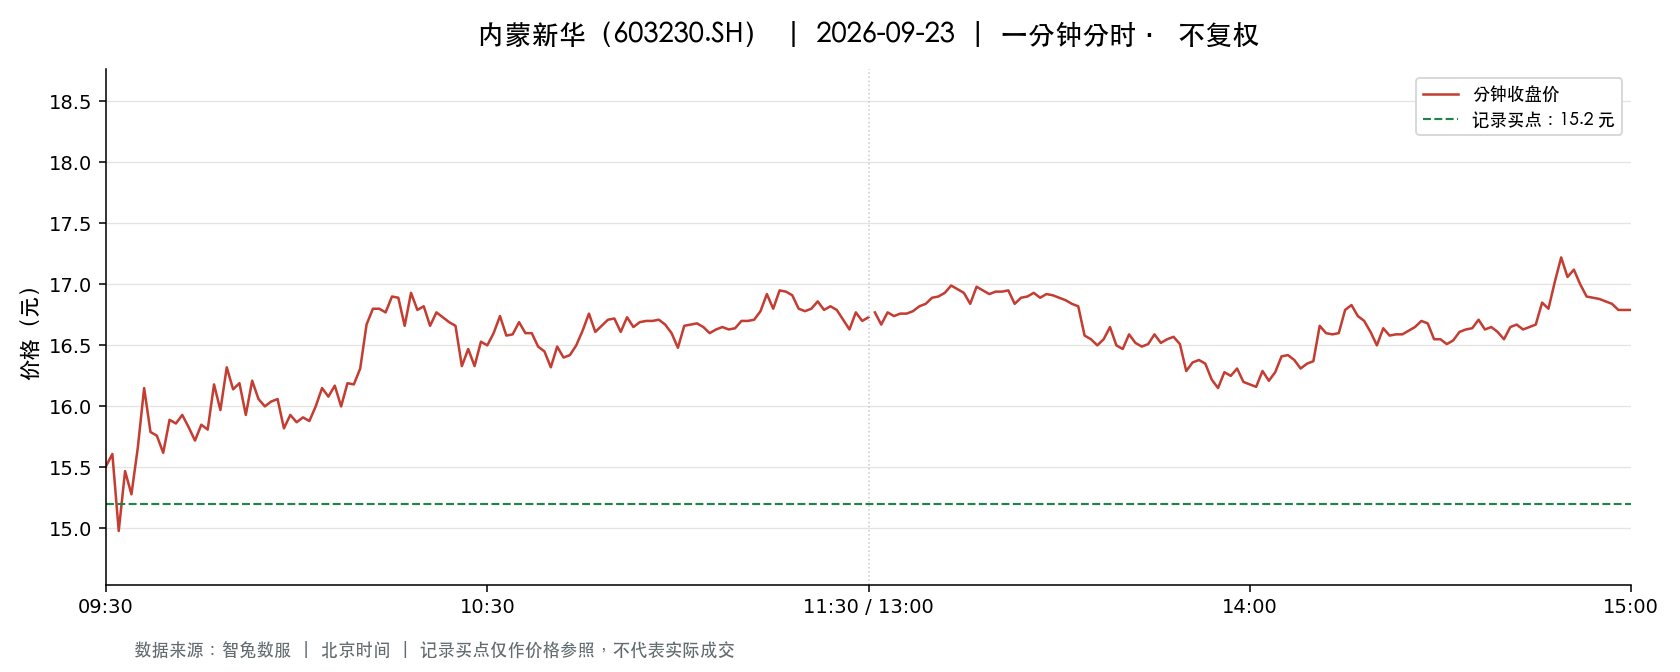

The file beside this chart, header and first rows:
t, o, h, l, c, v, a, pc, sf
2026-09-23 09:30:00, 15.51, 15.51, 15.51, 15.51, 51165, 79356931, 16.31, 0.0
2026-09-23 09:31:00, 15.89, 16.37, 15.5, 15.61, 68612, 109545613, 15.51, 0.0
2026-09-23 09:32:00, 15.6, 15.6, 14.83, 14.98, 49493, 75417082, 15.61, 0.0
2026-09-23 09:33:00, 14.95, 15.56, 14.95, 15.47, 20780, 31859198, 14.98, 0.0
2026-09-23 09:34:00, 15.5, 15.54, 15.28, 15.28, 11371, 17607017, 15.47, 0.0
2026-09-23 09:35:00, 15.21, 15.66, 15.11, 15.66, 9757, 14995088, 15.28, 0.0
2026-09-23 09:36:00, 15.68, 16.15, 15.68, 16.15, 11642, 18603943, 15.66, 0.0
2026-09-23 09:37:00, 16.13, 16.13, 15.6, 15.79, 18304, 28989514, 16.15, 0.0
2026-09-23 09:38:00, 15.83, 15.99, 15.63, 15.76, 11742, 18601249, 15.79, 0.0
2026-09-23 09:39:00, 15.75, 15.75, 15.51, 15.62, 5287, 8248202, 15.76, 0.0
2026-09-23 09:40:00, 15.63, 16.0, 15.63, 15.89, 6894, 10964683, 15.62, 0.0
2026-09-23 09:41:00, 15.89, 15.89, 15.69, 15.86, 4664, 7363828, 15.89, 0.0
2026-09-23 09:42:00, 15.87, 15.93, 15.77, 15.93, 6303, 9981135, 15.86, 0.0
2026-09-23 09:43:00, 15.93, 15.97, 15.77, 15.83, 6091, 9661043, 15.93, 0.0
2026-09-23 09:44:00, 15.8, 15.8, 15.68, 15.72, 4017, 6316916, 15.83, 0.0
2026-09-23 09:45:00, 15.72, 15.85, 15.68, 15.85, 5699, 8968657, 15.72, 0.0
2026-09-23 09:46:00, 15.86, 15.9, 15.78, 15.81, 3487, 5521897, 15.85, 0.0
2026-09-23 09:47:00, 15.81, 16.18, 15.81, 16.18, 5599, 8964734, 15.81, 0.0
2026-09-23 09:48:00, 16.19, 16.3, 15.97, 15.97, 10510, 17052744, 16.18, 0.0
2026-09-23 09:49:00, 15.88, 16.32, 15.86, 16.32, 3987, 6447965, 15.97, 0.0
2026-09-23 09:50:00, 16.33, 16.34, 16.09, 16.14, 9928, 16134517, 16.32, 0.0
2026-09-23 09:51:00, 16.14, 16.25, 16.13, 16.19, 4855, 7865755, 16.14, 0.0
2026-09-23 09:52:00, 16.19, 16.21, 15.93, 15.93, 4388, 7062253, 16.19, 0.0
2026-09-23 09:53:00, 15.93, 16.23, 15.9, 16.21, 3991, 6434819, 15.93, 0.0
2026-09-23 09:54:00, 16.18, 16.18, 16.0, 16.06, 4570, 7341471, 16.21, 0.0
2026-09-23 09:55:00, 16.06, 16.09, 16.0, 16.0, 2217, 3554520, 16.06, 0.0
2026-09-23 09:56:00, 15.99, 16.04, 15.97, 16.04, 1894, 3030963, 16.0, 0.0
2026-09-23 09:57:00, 16.08, 16.19, 16.06, 16.06, 2299, 3712414, 16.04, 0.0
2026-09-23 09:58:00, 16.05, 16.05, 15.82, 15.82, 3959, 6307633, 16.06, 0.0
2026-09-23 09:59:00, 15.82, 16.0, 15.82, 15.93, 2637, 4185712, 15.82, 0.0
2026-09-23 10:00:00, 15.89, 15.94, 15.84, 15.87, 2953, 4693705, 15.93, 0.0
2026-09-23 10:01:00, 15.85, 15.94, 15.85, 15.91, 2262, 3593919, 15.87, 0.0
2026-09-23 10:02:00, 15.93, 15.93, 15.88, 15.88, 2833, 4506494, 15.91, 0.0
2026-09-23 10:03:00, 15.88, 16.06, 15.85, 16.0, 2202, 3515243, 15.88, 0.0
2026-09-23 10:04:00, 15.95, 16.15, 15.95, 16.15, 2995, 4799640, 16.0, 0.0
2026-09-23 10:05:00, 16.16, 16.2, 15.98, 16.08, 4016, 6494466, 16.15, 0.0
2026-09-23 10:06:00, 15.98, 16.18, 15.98, 16.17, 1737, 2798968, 16.08, 0.0
2026-09-23 10:07:00, 16.17, 16.17, 16.0, 16.0, 1401, 2252520, 16.17, 0.0
2026-09-23 10:08:00, 16.03, 16.19, 16.03, 16.19, 2447, 3948337, 16.0, 0.0
2026-09-23 10:09:00, 16.11, 16.19, 16.1, 16.18, 2008, 3246093, 16.19, 0.0
2026-09-23 10:10:00, 16.14, 16.31, 16.12, 16.31, 3513, 5703473, 16.18, 0.0
2026-09-23 10:11:00, 16.31, 16.78, 16.31, 16.67, 9661, 15867748, 16.31, 0.0
2026-09-23 10:12:00, 16.78, 17.05, 16.43, 16.8, 17654, 29676109, 16.67, 0.0
2026-09-23 10:13:00, 16.8, 16.82, 16.5, 16.8, 12162, 20368562, 16.8, 0.0
2026-09-23 10:14:00, 16.82, 16.98, 16.66, 16.77, 12872, 21731480, 16.8, 0.0
2026-09-23 10:15:00, 16.8, 16.99, 16.8, 16.9, 9817, 16627411, 16.77, 0.0
2026-09-23 10:16:00, 16.84, 16.89, 16.7, 16.89, 5040, 8454349, 16.9, 0.0
2026-09-23 10:17:00, 16.89, 16.91, 16.66, 16.66, 6582, 11069079, 16.89, 0.0
2026-09-23 10:18:00, 16.66, 16.95, 16.65, 16.93, 2584, 4333325, 16.66, 0.0
2026-09-23 10:19:00, 16.9, 16.93, 16.79, 16.79, 3713, 6254599, 16.93, 0.0
2026-09-23 10:20:00, 16.79, 16.85, 16.79, 16.82, 2001, 3365306, 16.79, 0.0
2026-09-23 10:21:00, 16.82, 16.82, 16.65, 16.66, 2655, 4439071, 16.82, 0.0
2026-09-23 10:22:00, 16.67, 16.78, 16.67, 16.77, 1437, 2406442, 16.66, 0.0
2026-09-23 10:23:00, 16.77, 16.78, 16.73, 16.73, 2076, 3478471, 16.77, 0.0
2026-09-23 10:24:00, 16.74, 16.74, 16.65, 16.69, 1768, 2952923, 16.73, 0.0
2026-09-23 10:25:00, 16.66, 16.66, 16.65, 16.66, 2021, 3366528, 16.69, 0.0
2026-09-23 10:26:00, 16.65, 16.65, 16.33, 16.33, 3267, 5385130, 16.66, 0.0
2026-09-23 10:27:00, 16.31, 16.47, 16.19, 16.47, 2601, 4238900, 16.33, 0.0
2026-09-23 10:28:00, 16.5, 16.53, 16.31, 16.33, 3283, 5398453, 16.47, 0.0
2026-09-23 10:29:00, 16.36, 16.53, 16.36, 16.53, 1785, 2937640, 16.33, 0.0
... 181 more rows
